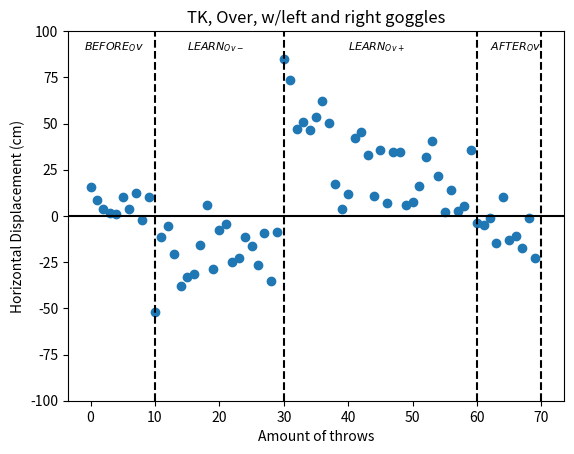

Reproduce this figure in Python.
import matplotlib.pyplot as plt
import numpy as np

x = np.arange(0, 70)
participants = {
    'p1': [-3.31, -12.12, 11.61, -15.51, -1.78, -1.27, -5.68, 1.78, -6.36, 13.47, -44.15, -31.44, -32.29, -21.27, -28.73,
           -21.1, -1.61, -34.92, -30.17, -26.02, -16.53, -11.69, -6.52, 9.4, -16.44, -19.24, -21.44, -11.78, -10.42,
           -24.75, 58.73, 80.76, 37.71, 22.2, 38.9, 4.07, 40.68, 41.78, 32.54, 9.07, 26.27, 27.54, -8.56, 15.17, -18.22,
           24.15, 12.997, 9.49, 32.97, 13.39, 13.05, 20.85, 12.8, 14.58, 21.78, 13.98, 13.64, 25, 8.22, 17.2, -48.9,
           -16.53, -39.75, -5.68, -22.46, -20.59, 2.97, -4.49, -10.76, -28.9],
    'p2': [15.67, 8.5, 3.67, 1.83, 1, 10.17, 4, 12.17, -2.33, 10.33, -52, -11.5, -5.33, -20.67, -37.83, -33.17, -31.33,
           -16, 5.67, -28.5, -7.5, -4.17, -24.67, -22.5, -11.33, -16.33, -26.5, -9.17, -35, -8.67, 85, 73.5, 47.17,
           50.67, 46.67, 53.67, 62.17, 50.33, 17.33, 3.67, 11.67, 42.33, 45.17, 32.83, 10.67, 35.5, 6.83, 34.5, 34.67,
           5.66, 7.77, 16.17, 32, 40.67, 21.67, 2.16, 14.17, 2.83, 5.5, 35.67, -3.83, -4.83, -1, -14.83, 10.17, -13,
           -10.83, -17.17, -1.17, -23],
    'p3': [6.18, -1.81, 7.64, -6.84, -0.39, 4.45, -0.84, 6.98, -4.35, 11.90, -48.08, -21.47, -18.81, -20.97, -33.28,
           -27.14, -16.47, -25.46, -12.25, -27.26, -12.02, -7.93, -15.60, -6.55, -13.89, -17.79, -23.97, -10.48, -22.71,
           -16.71, 71.87, 77.13, 42.44, 36.44, 42.79, 28.87, 51.43, 46.06, 24.94, 6.37, 18.97, 34.94, 18.31, 24.00,
           -3.78, 29.83, 9.91, 22.00, 33.82, 9.53, 10.41, 18.51, 22.40, 27.63, 21.73, 8.07, 13.91, 13.92, 6.86, 26.44,
           -26.37, -10.68, -20.38, -10.26, -6.15, -16.80, -3.93, -10.83, -5.97, -25.95]
}

plt.rcParams['figure.dpi'] = 300
y = participants['p2']
for i in [0]:
    plt.axhline(y=i, linestyle='solid', c='black')
for l in [10, 30, 60, 70]:
    plt.axvline(x=l, linestyle='--', c='black')

plt.text(-1, 90, '$BEFORE_Ov$', fontsize=8)
plt.text(15, 90, '$LEARN_{Ov-}$', fontsize=8)
plt.text(40, 90, '$LEARN_{Ov+}$', fontsize=8)
plt.text(62, 90, '$AFTER_Ov$', fontsize=8)

plt.title('TK, Over, w/left and right goggles')
plt.xlabel('Amount of throws')
plt.ylabel('Horizontal Displacement (cm)')
plt.ylim([-100, 100])

plt.scatter(x, y)
plt.show()